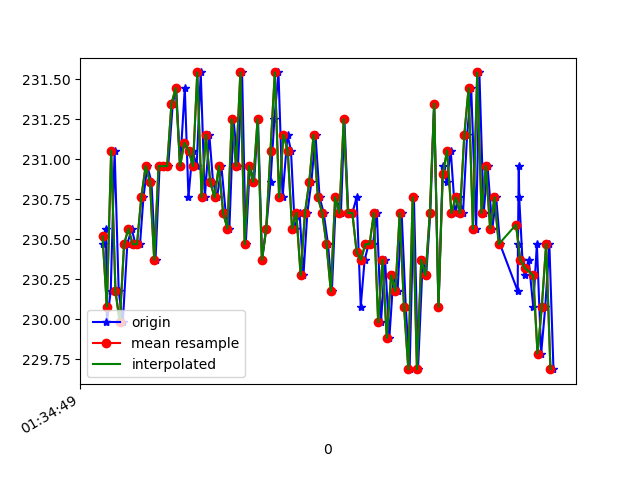

The data file committed next to this chart (first rows):
1618191289123, 886952129202490, 230.46875, -245.9961, -11.71875
1618191289136, 886952145470345, 230.6, -246.8, -11.52
1618191289140, 886952164240946, 230, -246.4, -11.72
1618191289158, 886952183255719, 230.2, -246.6, -12.3
1618191289176, 886952202301012, 231.1, -247, -11.72
1618191289195, 886952221346306, 230.2, -246.9, -10.55
1618191289214, 886952240269514, 230, -246.9, -11.04
1618191289235, 886952259314808, 230.5, -247.2, -10.16
1618191289255, 886952278756879, 230.6, -247, -11.23
1618191289273, 886952297588523, 230.5, -247.7, -10.84
1618191289294, 886952316664338, 230.5, -247.5, -10.55
1618191289310, 886952335587546, 230.8, -248.4, -11.04
1618191289328, 886952354663361, 231, -248.1, -11.52
1618191289347, 886952373739176, 230.9, -248, -10.84
1618191289366, 886952392753949, 230.4, -248, -10.84
1618191289385, 886952411799242, 231, -248.4, -10.84
1618191289404, 886952430814014, 231, -249, -11.04
1618191289425, 886952449798265, 231, -248.6, -11.91
1618191289446, 886952468782517, 231.3, -248.8, -11.33
1618191289462, 886952487858331, 231.4, -248.7, -12.01
1618191289480, 886952506903625, 231, -248.9, -11.23
1618191289502, 886952525887876, 231.4, -249, -11.04
1618191289519, 886952544963691, 230.8, -248.7, -11.52
1618191289538, 886952563947942, 231.1, -248.6, -11.33
1618191289557, 886952582993236, 231, -248.6, -11.04
1618191289576, 886952602008008, 231.5, -249.1, -10.45
1618191289595, 886952621022780, 230.8, -248.6, -9.961
1618191289616, 886952639976510, 231.2, -248.5, -9.57
1618191289633, 886952659082846, 230.9, -249.4, -10.55
1618191289652, 886952678097618, 230.8, -249.4, -10.55
1618191289672, 886952697112391, 231, -249, -11.04
1618191289692, 886952716096642, 230.7, -248.7, -12.6
1618191289709, 886952735080893, 230.6, -249.1, -10.94
1618191289728, 886952754248272, 231.2, -248.5, -11.23
1618191289749, 886952773232523, 231, -248.8, -10.84
1618191289768, 886952792308338, 231.5, -248.3, -10.94
1618191289785, 886952811292589, 230.5, -248.4, -11.33
1618191289804, 886952830307361, 231, -248.3, -11.72
1618191289824, 886952849383176, 230.9, -247.9, -11.62
1618191289842, 886952868458991, 231.2, -248.2, -11.62
1618191289861, 886952887443242, 230.4, -248.6, -11.62
1618191289880, 886952906519057, 230.6, -248, -12.21
1618191289900, 886952925564350, 230.9, -248.3, -11.72
1618191289918, 886952944579123, 231.2, -248.1, -12.3
1618191289937, 886952963624416, 231.5, -248.9, -11.52
1618191289956, 886952982730752, 230.8, -248.6, -12.21
1618191289979, 886953001745525, 231.2, -247.6, -10.94
1618191289995, 886953020821340, 231.1, -247.7, -11.62
1618191290013, 886953039805591, 230.6, -248.2, -11.33
1618191290035, 886953058820363, 230.7, -248.3, -10.94
1618191290053, 886953077926699, 230.3, -248.2, -11.33
1618191290071, 886953096910950, 230.7, -248, -10.55
1618191290090, 886953115986765, 230.9, -247.5, -11.33
1618191290109, 886953135001537, 231.2, -248.1, -11.23
1618191290128, 886953154077352, 230.8, -247.8, -10.94
1618191290147, 886953173092125, 230.7, -247.1, -11.33
1618191290167, 886953192106897, 230.5, -247.9, -11.04
1618191290185, 886953211121669, 230.2, -247.7, -11.33
1618191290204, 886953230166963, 230.8, -247.9, -11.04
1618191290227, 886953249212256, 230.7, -247.3, -10.55
1618191290243, 886953268257550, 231.2, -247.2, -10.45
... 51 more rows
